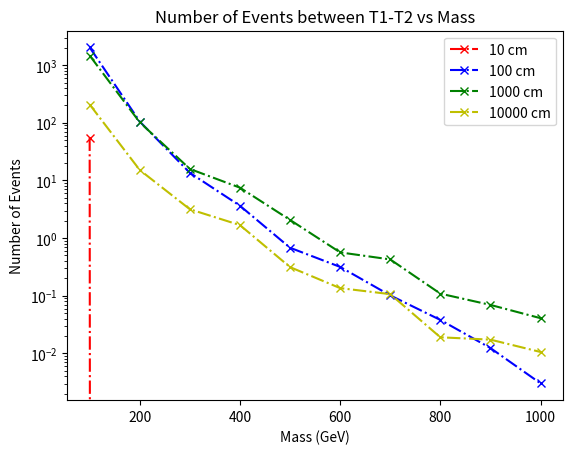

Recreate this plot in Python.
import matplotlib.pyplot as plt
import numpy as np

## for 10 cm 
x1 = [100, 200, 300, 400, 500, 600, 700, 800, 900, 1000]
y1 = [4,0,0,0,0,0,0,0,0,0]
y1 = [element / 10000 for element in y1]
xsec_prod = [2.428e-08,1.902e-09,3.969e-10,1.229e-10,4.592e-11,1.984e-11 ,9.366e-12,4.775e-12,2.175e-12,1.328e-12]
xsec_prod = [element * 1e-3 for element in xsec_prod]

 # https://lhcb.web.cern.ch/speakersbureau/html/PerformanceNumbers.html
L = 5.7e15 # LHCb run 2 integrated lumniosity
N1 = L * np.multiply(y1,xsec_prod) 
plt.plot(x1, N1,marker='x', linestyle='dashdot', color='r', label='10 cm')


## for 100 cm 
x2 = [100, 200, 300, 400, 500, 600, 700, 800, 900, 1000]
y2 = [147,97,60,52,26,28,19,14,10,4]
y2 = [element / 10000 for element in y2]
N2 = L * np.multiply(y2,xsec_prod) 
plt.plot(x2, N2,marker='x', linestyle='dashdot', color='b', label='100 cm')

## for 1000 cm 
x3 = [100, 200, 300, 400, 500, 600, 700, 800, 900, 1000]
y3 = [106,94,70,107,79,50,80,40,56,54]
y3 = [element / 10000 for element in y3]

N3 = L * np.multiply(y3,xsec_prod) 
plt.plot(x3, N3,marker='x', linestyle='dashdot', color='g', label='1000 cm')


x4 = [100, 200, 300, 400, 500, 600, 700, 800, 900, 1000]
y4 = [15,14,14,24,12,12,20,7,14,14]
y4 = [element / 10000 for element in y4]

N4 = L * np.multiply(y4,xsec_prod) 
plt.plot(x4, N4,marker='x', linestyle='dashdot', color='y', label='10000 cm')

plt.yscale('log')
plt.title('Number of Events between T1-T2 vs Mass')
plt.xlabel('Mass (GeV)')
plt.ylabel('Number of Events')
plt.legend()
plt.savefig('nEvent_T1-T2.pdf')  
plt.show()
